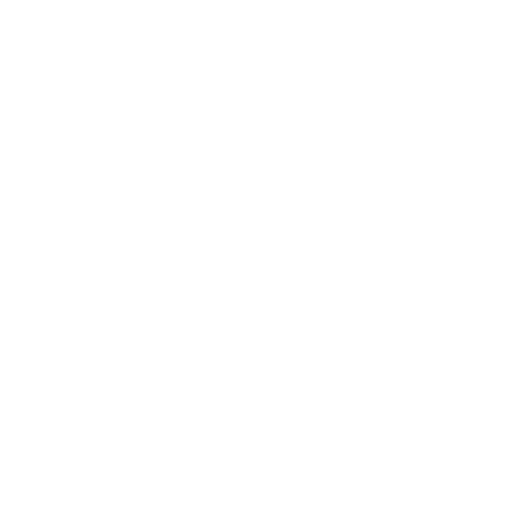
t = 0.00 s
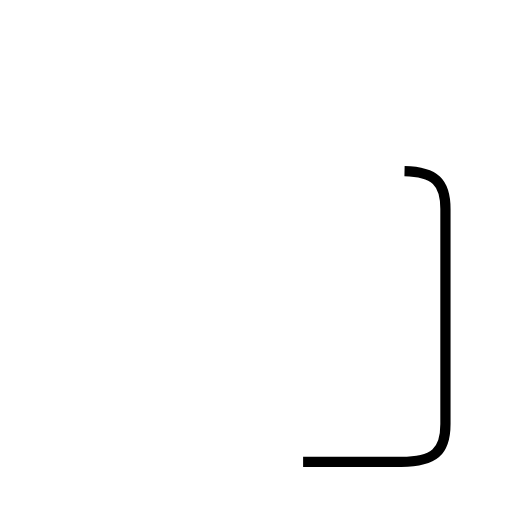
t = 1.31 s
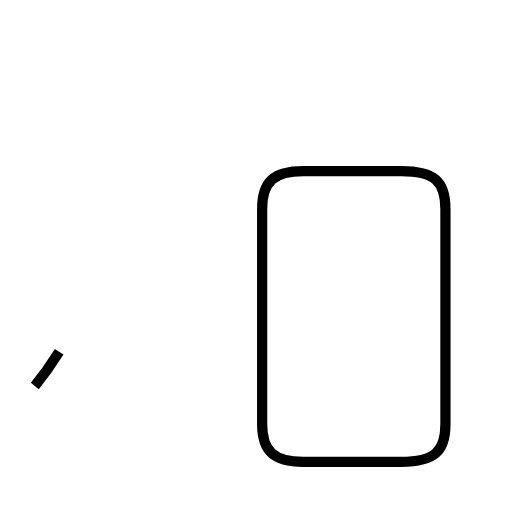
t = 2.74 s
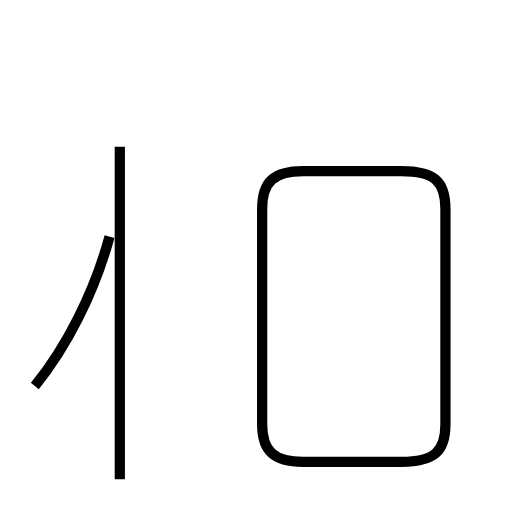
t = 4.08 s
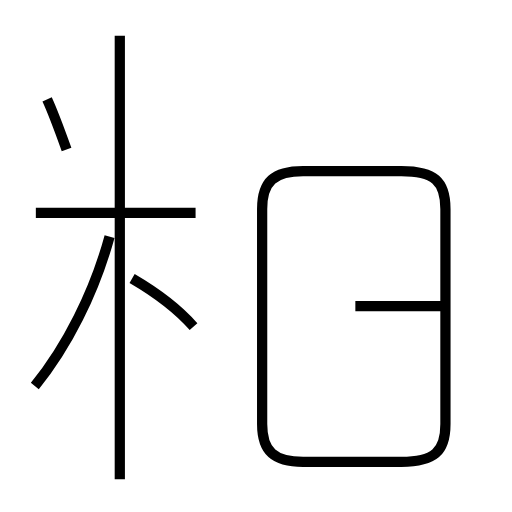
t = 5.53 s
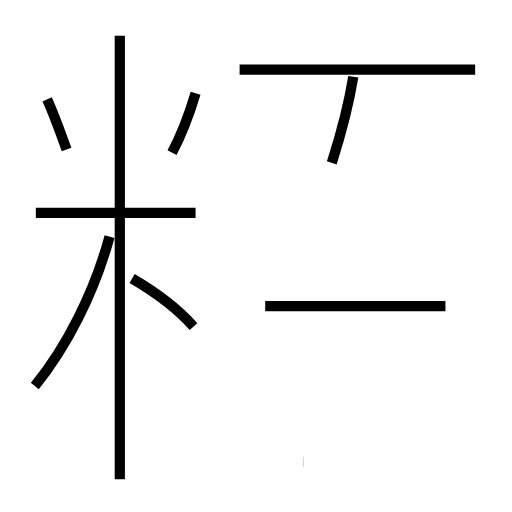
t = 6.93 s

The animated SVG that drew these frames (rendered in a browser with its animation timeline set to each time). Animation: 10 SMIL elements (animate=10); one cycle of 6.93 s.

<?xml version='1.0' encoding='utf-8'?>
<svg viewBox="0.0 -6.0 50.0 50.0" version="1.1" xmlns="http://www.w3.org/2000/svg"><rect x="-1000" y="-1000" width="2000" height="2000" stroke="white" fill="white" /><g style="fill:none;stroke:#000000;stroke-width:1"><path d="M 29.6 1.1 L 39.2 1.1 C 42.4 1.1 43.5 0.1 43.5 -2.6 L 43.5 -23.6 C 43.5 -26.3 42.4 -27.3 39.2 -27.3 L 29.6 -27.3 C 26.8 -27.3 25.6 -26.3 25.6 -23.6 L 25.6 -2.6 C 25.6 0.1 26.8 1.1 29.6 1.1 Z " transform="translate(0.0 38.0)" stroke-dasharray="87.1576139896249" stroke-dashoffset="87.1576139896249"><animate attributeName="stroke-dashoffset" from="87.1576139896249" to="0" dur="2.6147284196887473s" begin="0s; anim_end.end" fill="freeze" id="anim0" /></path><path d="M 3.4 -6.3 C 6.5 -10.1 9.2 -15.4 10.7 -20.9 " transform="translate(0.0 38.0)" stroke-dasharray="16.435297394420495" stroke-dashoffset="16.435297394420495"><animate attributeName="stroke-dashoffset" from="16.435297394420495" to="0" dur="0.49305892183261485s" begin="anim0.end" fill="freeze" id="anim1" /></path><path d="M 11.7 2.8 L 11.7 -40.5 " transform="translate(0.0 38.0)" stroke-dasharray="43.3" stroke-dashoffset="43.3"><animate attributeName="stroke-dashoffset" from="43.3" to="0" dur="1.299s" begin="anim1.end" fill="freeze" id="anim2" /></path><path d="M 18.9 -12.1 C 17.4 -13.8 15.3 -15.4 12.9 -16.8 " transform="translate(0.0 38.0)" stroke-dasharray="7.652956964075542" stroke-dashoffset="7.652956964075542"><animate attributeName="stroke-dashoffset" from="7.652956964075542" to="0" dur="0.22958870892226624s" begin="anim2.end" fill="freeze" id="anim3" /></path><path d="M 19.1 -23.2 L 3.5 -23.2 " transform="translate(0.0 38.0)" stroke-dasharray="15.600000000000001" stroke-dashoffset="15.600000000000001"><animate attributeName="stroke-dashoffset" from="15.600000000000001" to="0" dur="0.468s" begin="anim3.end" fill="freeze" id="anim4" /></path><path d="M 6.5 -29.4 C 6.0 -30.8 5.2 -33.0 4.6 -34.3 " transform="translate(0.0 38.0)" stroke-dasharray="5.256879156395756" stroke-dashoffset="5.256879156395756"><animate attributeName="stroke-dashoffset" from="5.256879156395756" to="0" dur="0.15770637469187268s" begin="anim4.end" fill="freeze" id="anim5" /></path><path d="M 43.5 -14.1 L 25.9 -14.1 " transform="translate(0.0 38.0)" stroke-dasharray="17.6" stroke-dashoffset="17.6"><animate attributeName="stroke-dashoffset" from="17.6" to="0" dur="0.528s" begin="anim5.end" fill="freeze" id="anim6" /></path><path d="M 16.8 -29.1 C 17.6 -30.6 18.5 -32.9 19.1 -34.9 " transform="translate(0.0 38.0)" stroke-dasharray="6.248029106237626" stroke-dashoffset="6.248029106237626"><animate attributeName="stroke-dashoffset" from="6.248029106237626" to="0" dur="0.18744087318712876s" begin="anim6.end" fill="freeze" id="anim7" /></path><path d="M 32.4 -28.1 C 33.2 -30.6 34.0 -33.4 34.5 -36.5 " transform="translate(0.0 38.0)" stroke-dasharray="8.666936313049085" stroke-dashoffset="8.666936313049085"><animate attributeName="stroke-dashoffset" from="8.666936313049085" to="0" dur="0.2600080893914725s" begin="anim7.end" fill="freeze" id="anim8" /></path><path d="M 46.4 -37.2 L 23.4 -37.2" transform="translate(0.0 38.0)" stroke-dasharray="23.0" stroke-dashoffset="23.0"><animate attributeName="stroke-dashoffset" from="23.0" to="0" dur="0.69s" begin="anim8.end" fill="freeze" id="anim_end" /></path></g></svg>
